Run: headless pygame with SDL's dummy video driver; simulated clock (each Clock.tick advances the game by its frame time, no real sleeping); random seed 0; keys injected as events and as key.get_pressed() state; no mouse input.
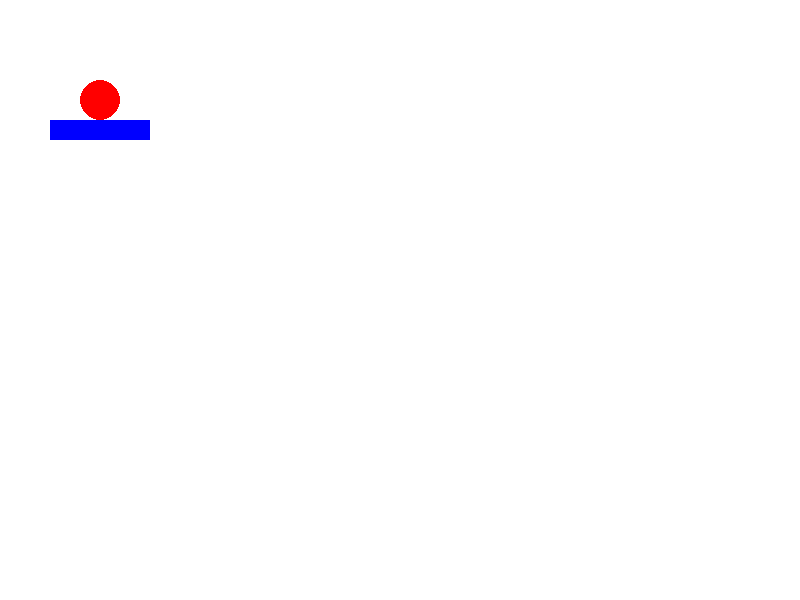
Frame 1 of 4 · flips 1–60 · no input
Frame 2 of 4 · flips 61–180 · tapped SPACE, RETURN · held RIGHT (→), D · screen unchanged from frame 1, image omitted
Frame 3 of 4 · flips 181–300 · held DOWN (↓), S · screen unchanged from frame 2, image omitted
Frame 4 of 4 · flips 301–420 · held LEFT (←), A, UP (↑), W · screen unchanged from frame 3, image omitted

The pygame program that drew these frames:

import pygame
from pygame.locals import *
import sys

# Initialize Pygame
pygame.init()

# Set up the window
width, height = 800, 600
screen = pygame.display.set_mode((width, height))
pygame.display.set_caption("Rube Goldberg Simulator")

# Define colors
WHITE = (255, 255, 255)
BLACK = (0, 0, 0)
RED = (255, 0, 0)
BLUE = (0, 0, 255)

# Constants for physics simulation
GRAVITY = 9.8  # Gravitational acceleration
TIME_STEP = 0.01  # Simulation time step
BOUNCE_FACTOR = 0.8  # Bounce factor (coefficient of restitution)

# Create an empty list to hold objects
objects = []

# Ball class
class Ball:
    def __init__(self, x, y, radius):
        self.x = x
        self.y = y
        self.radius = radius
        self.color = RED
        self.velocity_x = 0  # Initial velocity in the x-direction
        self.velocity_y = 0  # Initial velocity in the y-direction

    def draw(self, screen):
        pygame.draw.circle(screen, self.color, (int(self.x), int(self.y)), self.radius)

    def update(self):
        # Apply gravitational force
        self.velocity_y += GRAVITY * TIME_STEP

        # Update position based on velocity
        self.x += self.velocity_x * TIME_STEP
        self.y += self.velocity_y * TIME_STEP

        # Check for collision with block
        if self.y + self.radius >= block.rect.top:
            if block.rect.left <= self.x <= block.rect.right:
                # Reverse the vertical velocity with a bounce factor
                self.velocity_y = -self.velocity_y * BOUNCE_FACTOR

# Block class
class Block:
    def __init__(self, x, y, width, height):
        self.rect = pygame.Rect(x, y, width, height)
        self.color = BLUE

    def draw(self, screen):
        pygame.draw.rect(screen, self.color, self.rect)

# Create a ball object
ball = Ball(100, 100, 20)
objects.append(ball)

# Create a block object exactly below the ball
block = Block(ball.x - 50, ball.y + ball.radius, 100, 20)
objects.append(block)

# Game loop
running = True
while running:
    # Handle events
    for event in pygame.event.get():
        if event.type == QUIT:
            running = False

    # Clear the screen
    screen.fill(WHITE)

    # Update the ball
    ball.update()

    # Draw objects
    for obj in objects:
        obj.draw(screen)

    # Update the display
    pygame.display.flip()

# Quit the program
pygame.quit()
sys.exit()
